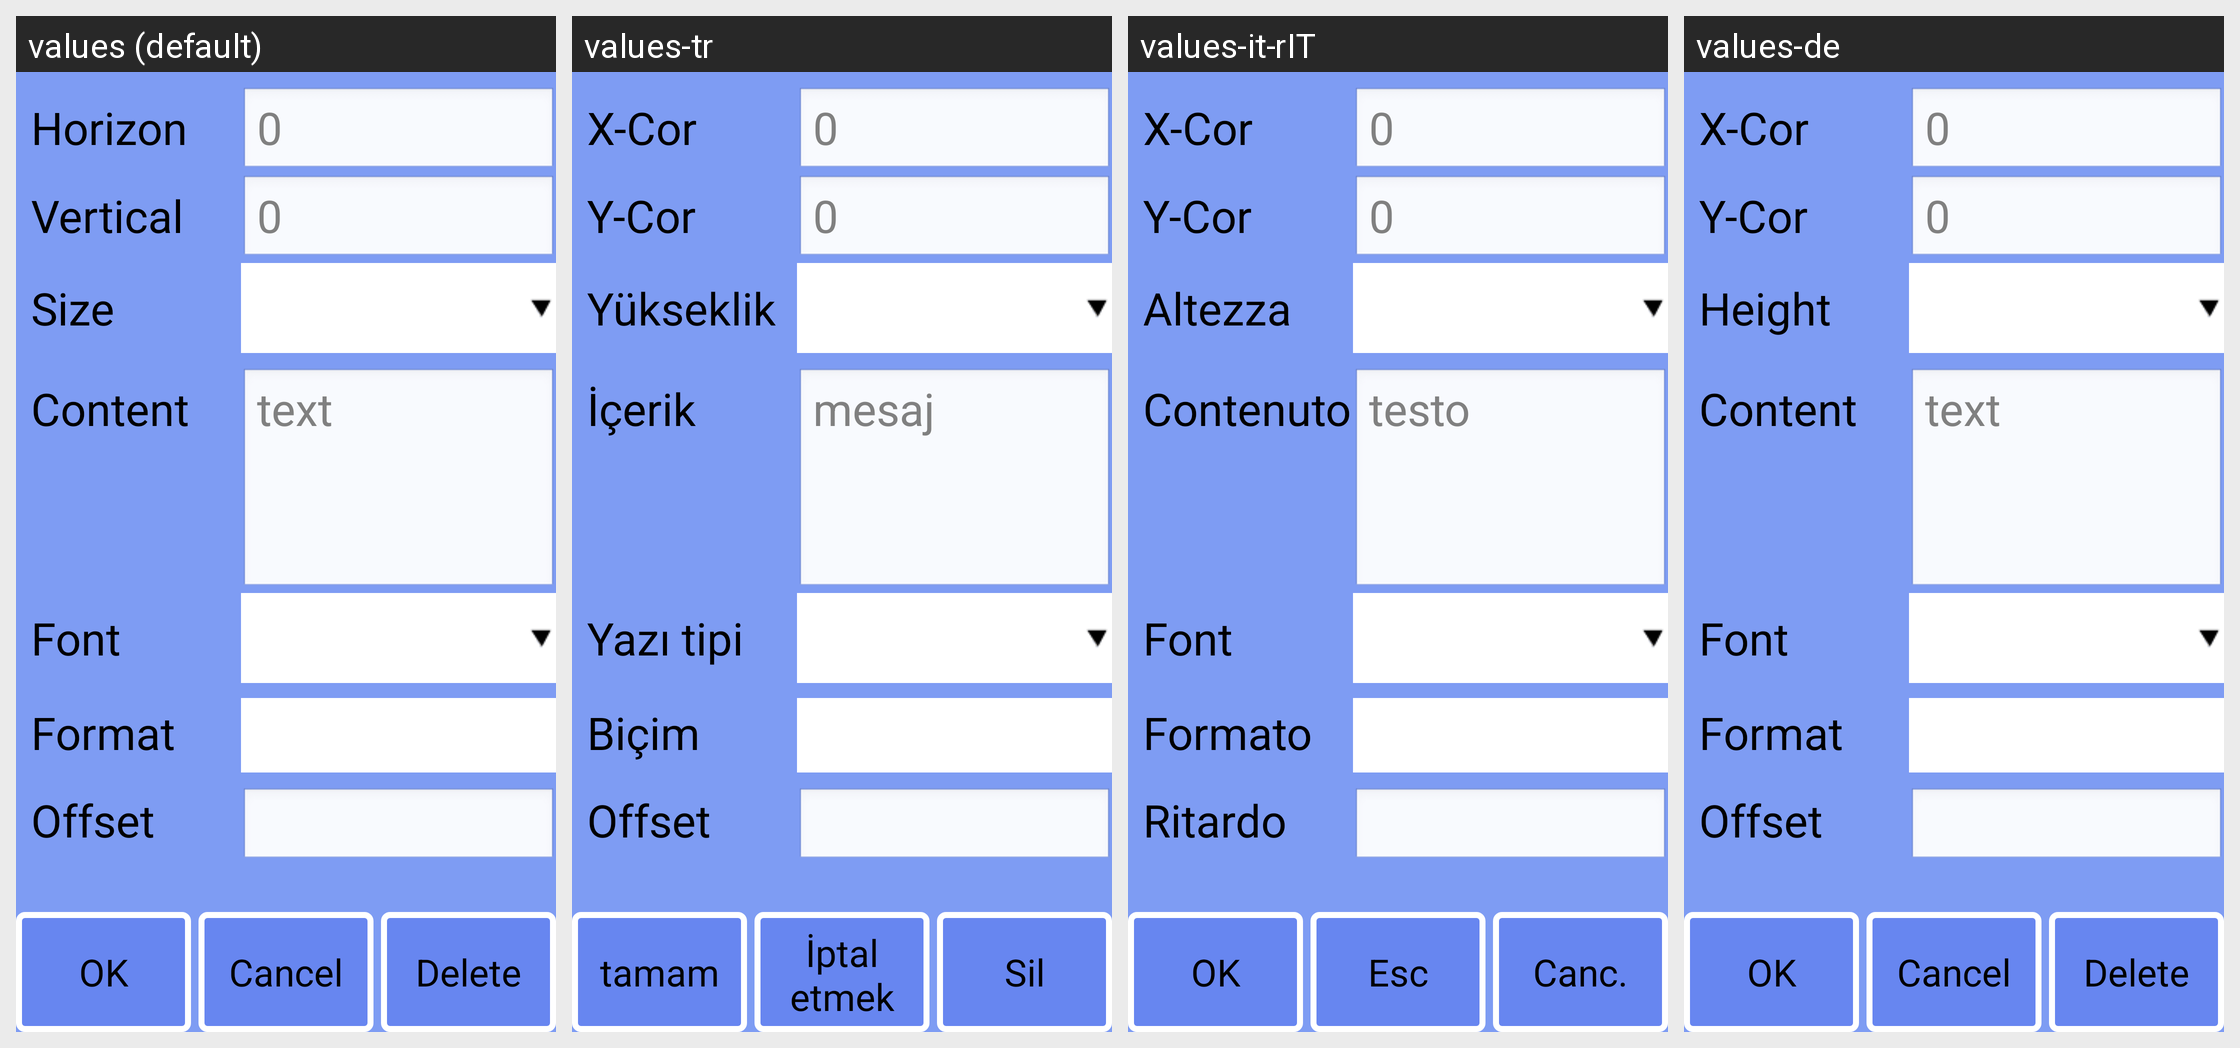

Strings drawn on this Android screen and how each of the app's shown locales translates them:
Android screen res/layout/obj_info_realtime.xml rendered under 4 locales, left to right: values (default), values-tr, values-it-rIT, values-de. Device: Nexus 5 (rendered at 1080×1920; each locale shown at half size, 540×960, under a caption strip naming it); theme android:Theme.NoTitleBar.Fullscreen.
Other locales in the repository, not shown: values-cs-rCZ, values-es, values-fr, values-it, values-ja, values-ko, values-pt-rBR, values-pt-rPT, values-ru-rRU, values-zh, values-zh-rCN, values-zh-rTW.
Strings drawn on this screen, with the default value and each locale's value (text and hints the layout hard-codes, and strings that could not be matched under every locale, appear in the picture but are not listed):

strRtFmt
  values: Format
  values-tr: Biçim
  values-it-rIT: Formato
  values-de: Format

strOffset
  values: Offset
  values-tr: Offset
  values-it-rIT: Ritardo
  values-de: Offset

str_ok
  values: OK
  values-tr: tamam
  values-it-rIT: OK
  values-de: OK

strNativeBtn
  values: Cancel
  values-tr: İptal etmek
  values-it-rIT: Esc
  values-de: Cancel

str_del
  values: Delete
  values-tr: Sil
  values-it-rIT: Canc.
  values-de: Delete

strDefault
  values: 0
  values-tr: 0
  values-it-rIT: 0
  values-de: 0

strXcor
  values: Horizon
  values-tr: X-Cor
  values-it-rIT: X-Cor
  values-de: X-Cor

strYcor
  values: Vertical
  values-tr: Y-Cor
  values-it-rIT: Y-Cor
  values-de: Y-Cor

strHigh
  values: Size
  values-tr: Yükseklik
  values-it-rIT: Altezza
  values-de: Height

txtDefault
  values: text
  values-tr: mesaj
  values-it-rIT: testo
  values-de: text

strCnt
  values: Content
  values-tr: İçerik
  values-it-rIT: Contenuto
  values-de: Content

strFont
  values: Font
  values-tr: Yazı tipi
  values-it-rIT: Font
  values-de: Font
